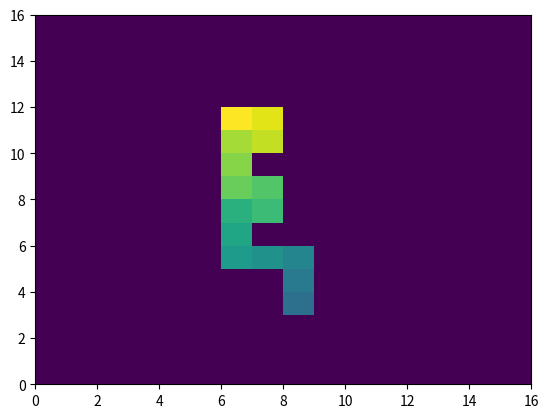

This chart was generated by the following Python code:
import numpy as np
import matplotlib.pyplot as plt


"""
1 b) Her lager vi polymeret vårt, det er representert i et N*2 diagram, og vi har valgt å holde fast opprunnet midten hvis relevant
"""
def createPolymer(N):
    polymer = np.zeros((N, 2)) 
    polymer[:, 1] = N // 2                                     # setter y-koordinat
    polymer[:, 0] = np.array([i for i in range(N)])          # setter x-koordinat
    return polymer
"""
1 d) Her lager vi illustrasjon av polymeret vårt, det er representert med farge, der sterkere farge er monomer med høyere nummer
"""
def illustrationPolymer(polymer):
    N = len(polymer)                 
    grid = np.zeros((N+1,N+1))        # Lager (N+1)*(N+1) grid
    grid -= int(N/2)                         # Setter bakgrunnsverdien til å være -N for å få synlighet blant lave N
    for monomerNumber in range(N):
        x = int(polymer[monomerNumber, 0])  
        y = int(polymer[monomerNumber, 1])
        grid[y,x] = monomerNumber + 1
    plt.pcolormesh(grid)
    plt.show()

"""
1 e) Sjekker om intakt polymer
"""

def validPolymer(polymer, N):
    if len(polymer) != N:
        return False
    
    coordinateSet = set()
    coordinateSet.add((polymer[0, 0], polymer[0, 1]))

    for index in range(1, N):
        if (polymer[index, 0], polymer[index, 1]) in coordinateSet:         # sjekker om andre monomer har samme koordinat
            return False
        else: 
            coordinateSet.add((polymer[index, 0], polymer[index, 1]))

        xDiff = np.abs(polymer[index, 0] - polymer[index - 1, 0])           # avstand i x til nabo-monomer
        yDiff = np.abs(polymer[index, 1] - polymer[index - 1, 1])           # avstand i y til nabo-monomer

        if xDiff + yDiff != 1:                                              
            return False
        
    return True

"""
1 f) Implementerer rotasjon ov polymeret, som nevnt tidligere holdes opprundet midten fast.
"""
def rotationGoBrrrr(polymer, monomer, positivRetning):
    monomer -= 1
    middleMonomer = len(polymer)//2 #Finner midterste rundet opp, for å låse den...
    x,y = polymer[monomer]
    newPolymer = np.zeros((len(polymer),2)) #Lager et nytt polymer, fordi å jobbe inplace endret på dataen underveis
    if middleMonomer > monomer:
        newPolymer[monomer:] = polymer[monomer:]
        newPolymer[:monomer,0] = (2*positivRetning-1)*(polymer[:monomer,1]-y)+x
        newPolymer[:monomer,1] = (1-2*positivRetning)*(polymer[:monomer,0]-x) + y
        """
        Positiv retning:
        delta x = delta y
        delta y = - delta x
        Negativ retning:
        delta x = - delta y
        delta y = delta x

        Bruker også at True kan brukes som 1 og False som 0
        """
        return newPolymer
    newPolymer[:monomer+1] = polymer[:monomer+1]
    newPolymer[monomer+1:,0] = (1-2*positivRetning)*(polymer[monomer+1:,1]-y)+x
    newPolymer[monomer+1:,1] = (2*positivRetning-1)*(polymer[monomer+1:,0]-x)+y
    """
        Positiv retning:
        delta y = delta x
        delta x = - delta y
        Negativ retning:
        delta y = - delta x
        delta x = delta y
    """
    return newPolymer

def rotateManyTimes(N, Ns):
    rotationsMade = 0
    polymer = createPolymer(N)

    for i in range(Ns):
        monomer = np.random.randint(2, N)
        positivRetning = np.random.choice([True, False])

        twistedPolymer = rotationGoBrrrr(polymer, monomer, positivRetning)
        if validPolymer(twistedPolymer, N):
            rotationsMade += 1
            polymer = twistedPolymer

    return polymer, rotationsMade


"""
Oppgave g)
"""
pol_4, rot_4 = rotateManyTimes(15, 4)
print("Med 4 rotasjoner ble så mange gyldige: ", rot_4)
illustrationPolymer(pol_4)
np.savetxt('polymerArray15_4.txt', pol_4)
pol_1000, rot_1000 = rotateManyTimes(15,1000)
print("Med 1000 rotasjoner ble så mange gyldige: ", rot_1000)
illustrationPolymer(pol_1000)
np.savetxt('polymerArray15_1000.txt', pol_1000)

"""
1 i)
plotte valid rotations
"""

def plotValidPercentage(min = 4, max = 500, Ns = 1000):
    sizes = np.arange(min, max + 1, 10)
    intSizes = sizes.astype(int)
    print(intSizes[0])
    # polymer, validRot = rotateManyTimes(intSizes, Ns)
    valid = np.array([rotateManyTimes(i, Ns)[1] for i in intSizes])
    plt.plot(intSizes, valid/Ns)
    plt.show()

# plotValidPercentage(10, 500)